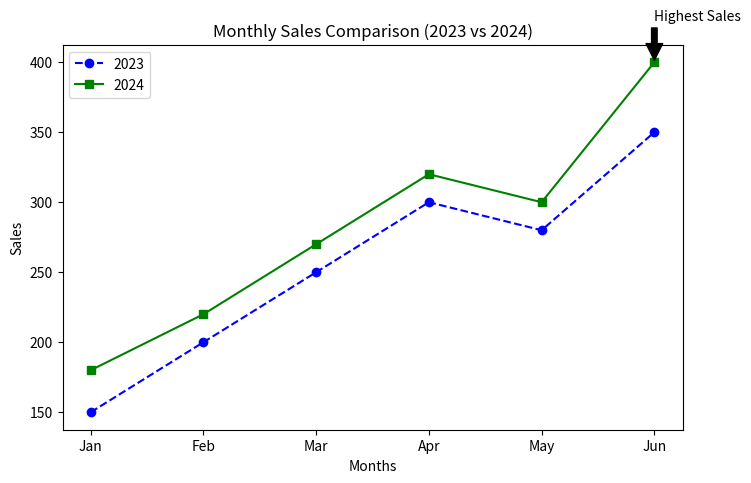

The script that saved this image:
import matplotlib.pyplot as plt

months = ["Jan", "Feb", "Mar", "Apr", "May", "Jun"]

sales_2023 = [150, 200, 250, 300, 280, 350]
sales_2024 = [180, 220, 270, 320, 300, 400]

plt.figure(figsize=(8,5))


plt.plot(months,
         sales_2023,
         color="blue",
         linestyle="--",
         marker="o",
         label="2023")


plt.plot(months,
         sales_2024,
         color="green",
         linestyle="-",
         marker="s",
         label="2024")

plt.title("Monthly Sales Comparison (2023 vs 2024)")
plt.xlabel("Months")
plt.ylabel("Sales")

plt.legend()


max_sale = max(sales_2024)
max_index = sales_2024.index(max_sale)

plt.annotate("Highest Sales",
             xy=(months[max_index], max_sale),
             xytext=(months[max_index], max_sale + 30),
             arrowprops=dict(facecolor="black", shrink=0.05))

plt.savefig("sales_comparison.png")

plt.show()
